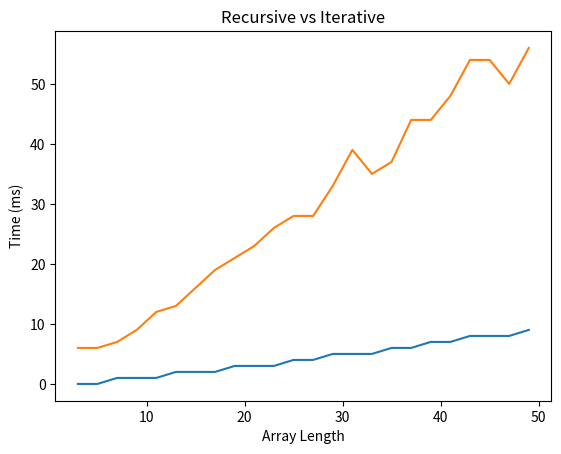

Reproduce this figure in Python.
import matplotlib.pyplot as plt

def plot_graph(x,y1, y2, title, x_label, y_label):
    plt.plot(x, y1)
    plt.plot(x,y2)
    plt.title(title)
    plt.xlabel(x_label)
    plt.ylabel(y_label)
    plt.show()

def main():
    arrayLengths = [3,5,7,9,11,13,15,17,19,21,23,25,27,29,31,33,35,37,39,41,43,45,47,49]
    recursiveTimes = [0,0,1,1,1,2,2,2,3,3,3,4,4,5,5,5,6,6,7,7,8,8,8,9]
    iterativeTimes = [6,6,7,9,12,13,16,19,21,23,26,28,28,33,39,35,37,44,44,48,54,54,50,56]
    plot_graph(arrayLengths, recursiveTimes, iterativeTimes, "Recursive vs Iterative", "Array Length", "Time (ms)")

if __name__ == "__main__":
    main()